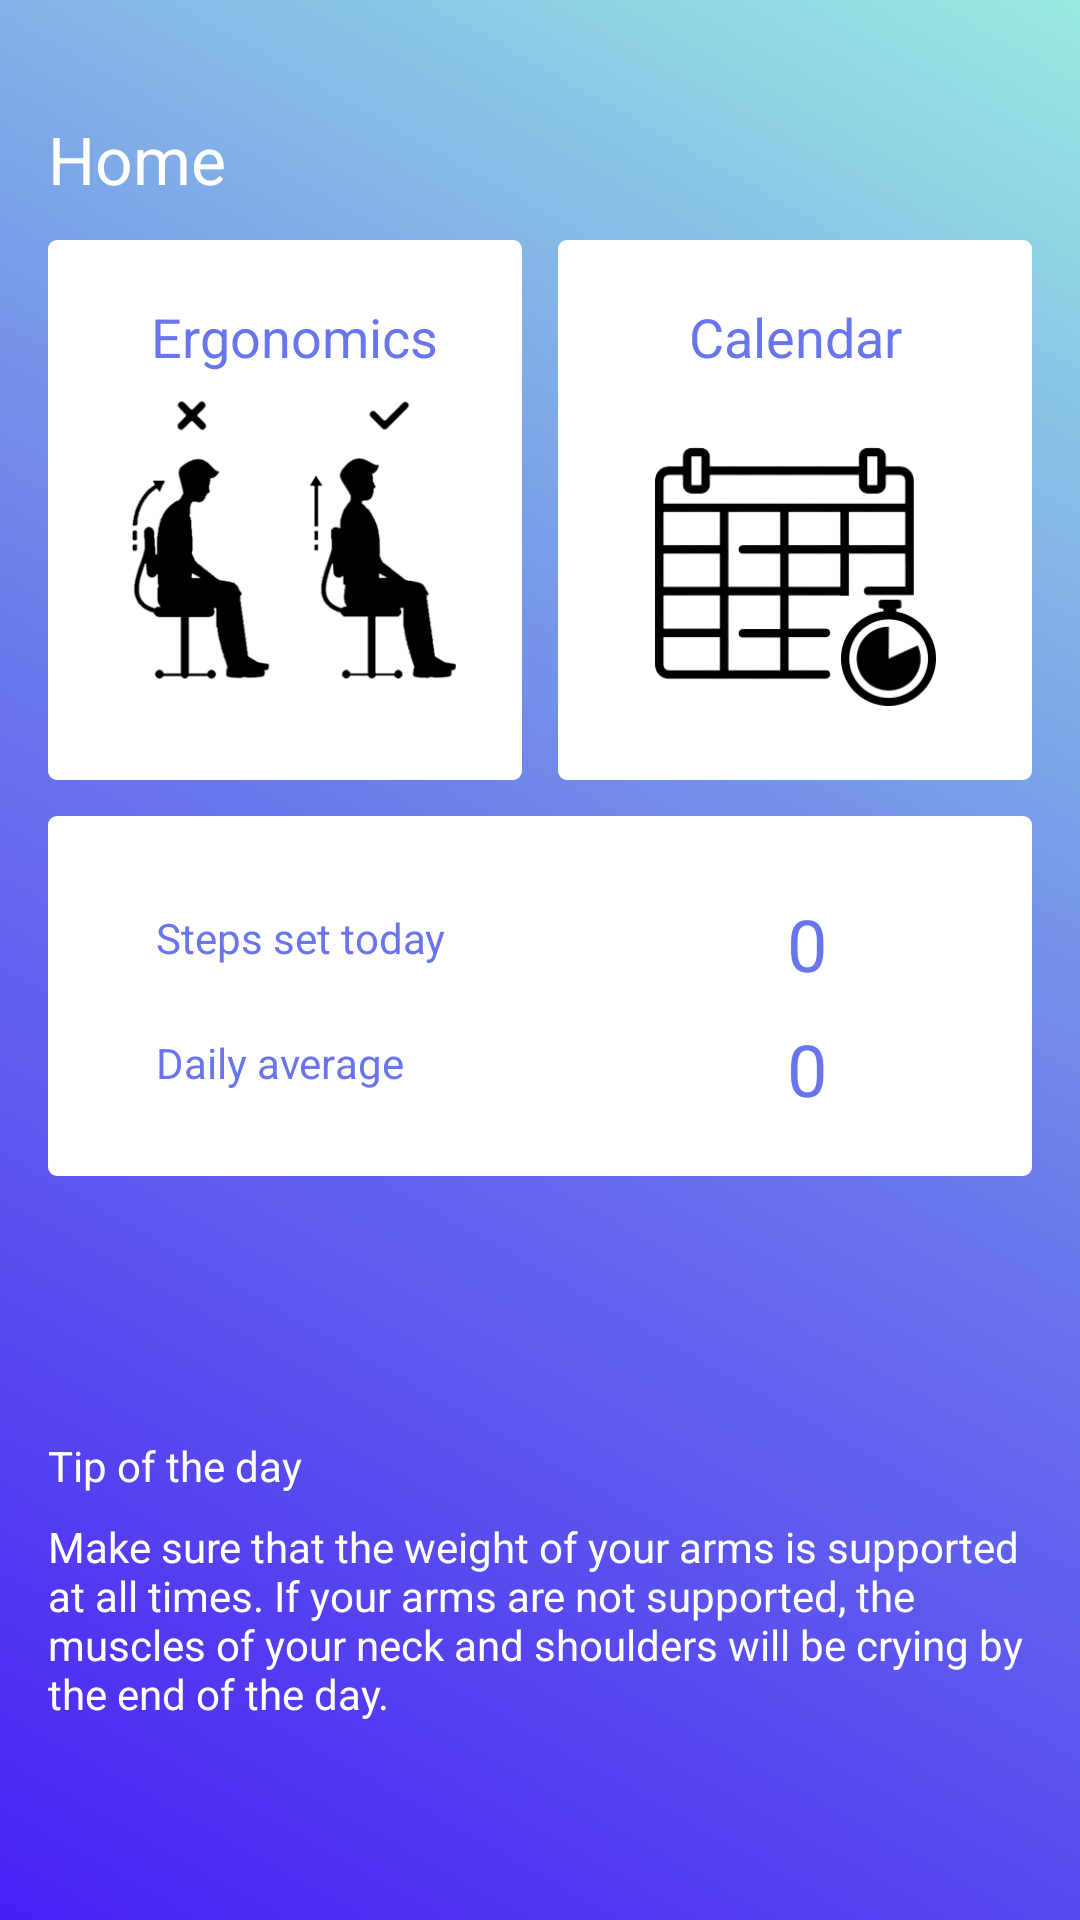

Write the Android layout XML for this screen, with the resource values it uses.
<!-- AndroidManifest.xml: application theme AppTheme.GradientBg1 -->
<!-- res/layout/activity_main.xml -->
<?xml version="1.0" encoding="utf-8"?>
<RelativeLayout xmlns:android="http://schemas.android.com/apk/res/android"
    xmlns:app="http://schemas.android.com/apk/res-auto"
    xmlns:tools="http://schemas.android.com/tools"
    android:id="@+id/activity_main"
    android:layout_width="match_parent"
    android:layout_height="match_parent"
    tools:context="nl.vdbrandtmedia.sedentairapp.MainActivity">

    <android.support.v7.widget.Toolbar
        android:id="@+id/toolbar"
        android:layout_width="match_parent"
        android:layout_height="?android:attr/actionBarSize"
        android:layout_marginTop="25dp">

        <TextView
            android:id="@+id/toolbarTitle"
            android:layout_width="match_parent"
            android:layout_height="wrap_content"
            android:textSize="22sp"
            android:textColor="@android:color/white"
            android:text="@string/home"
            android:layout_marginLeft="16dp"
            android:gravity="left" />

    </android.support.v7.widget.Toolbar>

    <LinearLayout
        android:orientation="vertical"
        android:layout_width="match_parent"
        android:layout_height="match_parent"
        android:weightSum="1"
        android:layout_alignParentBottom="true"
        android:layout_alignParentStart="true"
        android:layout_marginTop="80dp">

        <LinearLayout
            android:orientation="horizontal"
            android:layout_width="match_parent"
            android:layout_height="wrap_content"
            android:weightSum="1"
            tools:ignore="DisableBaselineAlignment">

            <RelativeLayout
                android:layout_width="match_parent"
                android:layout_weight=".5"
                android:paddingLeft="28dp"
                android:paddingRight="22dp"
                android:background="@drawable/white_block"
                android:layout_marginLeft="16dp"
                android:layout_marginRight="6dp"
                android:layout_height="180dp"
                android:id="@+id/ErgonomicsBtn"
                android:onClick="menuButtonClick">

                <TextView
                    android:text="Ergonomics"
                    android:layout_height="wrap_content"
                    android:id="@+id/textView4"
                    android:textColor="#6975ec"
                    android:layout_marginTop="20dp"
                    android:textSize="18sp"
                    android:gravity="center_horizontal"
                    android:layout_width="match_parent" />

                <ImageView
                    android:layout_width="match_parent"
                    android:layout_height="match_parent"
                    app:srcCompat="@drawable/home_ergonomics"
                    android:id="@+id/ergoIco"
                    android:layout_alignTop="@+id/textView4"
                    android:contentDescription="Ergonomics" />

            </RelativeLayout>

            <RelativeLayout
                android:layout_width="match_parent"
                android:layout_weight=".5"
                android:paddingLeft="32dp"
                android:paddingRight="32dp"
                android:background="@drawable/white_block"
                android:layout_marginLeft="6dp"
                android:layout_marginRight="16dp"
                android:layout_height="180dp"
                android:id="@+id/scheduleBtn"
                android:onClick="menuButtonClick">

                <TextView
                    android:text="Calendar"
                    android:layout_width="match_parent"
                    android:layout_height="wrap_content"
                    android:id="@+id/textView5"
                    android:textColor="#6975ec"
                    android:layout_alignParentTop="true"
                    android:layout_centerHorizontal="true"
                    android:layout_marginTop="20dp"
                    android:textSize="18sp"
                    android:gravity="center_horizontal" />

                <ImageView
                    android:layout_width="match_parent"
                    android:layout_height="match_parent"
                    app:srcCompat="@drawable/home_calendar"
                    android:id="@+id/CalendarIco"
                    android:layout_below="@+id/textView5"
                    android:contentDescription="Calendar"/>

            </RelativeLayout>

        </LinearLayout>

        <LinearLayout
            android:orientation="horizontal"
            android:layout_width="match_parent"
            android:layout_height="wrap_content">

            <RelativeLayout
                android:layout_width="match_parent"
                android:background="@drawable/white_block"
                android:layout_marginLeft="16dp"
                android:layout_marginRight="16dp"
                android:layout_marginTop="12dp"
                android:layout_height="120dp"
                tools:ignore="UselessParent">

                <TextView
                    android:text="Steps set today"
                    android:layout_width="wrap_content"
                    android:layout_height="wrap_content"
                    android:layout_marginStart="36dp"
                    android:id="@+id/textView8"
                    android:layout_marginTop="31dp"
                    android:textColor="#6975ec"
                    android:layout_alignParentTop="true"
                    android:layout_alignParentStart="true" />

                <TextView
                    android:text="Daily average"
                    android:layout_width="wrap_content"
                    android:layout_height="wrap_content"
                    android:id="@+id/textView9"
                    android:layout_marginTop="14dp"
                    android:textColor="#6975ec"
                    android:layout_below="@+id/tv_steps"
                    android:layout_alignStart="@+id/textView8" />

                <TextView
                    android:text="0"
                    android:layout_height="wrap_content"
                    android:id="@+id/tv_steps_average"
                    android:textColor="#6975ec"
                    android:textSize="24sp"
                    android:layout_alignTop="@+id/textView9"

                    android:layout_alignParentEnd="true"
                    android:layout_width="150dp"
                    android:gravity="center_horizontal"
                    android:layout_marginTop="-5dp" />

                <TextView
                    android:text="0"
                    android:layout_height="wrap_content"
                    android:id="@+id/tv_steps"
                    android:textColor="#6975ec"
                    android:textSize="24sp"
                    android:layout_width="150dp"
                    android:gravity="center_horizontal"
                    android:layout_alignTop="@+id/textView8"
                    android:layout_alignParentEnd="true"
                    android:layout_marginTop="-5dp" />
            </RelativeLayout>



        </LinearLayout>

    </LinearLayout>

    <LinearLayout
        android:orientation="vertical"
        android:layout_width="match_parent"
        android:layout_height="wrap_content"
        android:paddingRight="16dp"
        android:paddingLeft="16dp"
        android:baselineAligned="false"
        android:paddingTop="16dp"
        android:paddingBottom="66dp"
        android:layout_alignParentBottom="true"
        android:layout_alignParentStart="true">

        <TextView
            android:text="Tip of the day"
            android:layout_width="wrap_content"
            android:layout_height="wrap_content"
            android:id="@+id/textView15"
            android:layout_marginBottom="8dp"
            android:textColor="@color/theme1Text" />

        <TextView
            android:text="Make sure that the weight of your arms is supported at all times. If your arms are not supported, the muscles of your neck and shoulders will be crying by the end of the day."
            android:layout_width="wrap_content"
            android:layout_height="wrap_content"
            android:id="@+id/textView16"
            android:textColor="@color/theme1Text" />
    </LinearLayout>
</RelativeLayout>
<!-- resources referenced by this layout -->
<resources>
  <color name="theme1Text">#fff</color>
  <!-- drawable home_calendar: png bitmap (drawable, 288776 bytes) -->
  <!-- drawable home_ergonomics: png bitmap (drawable, 400256 bytes) -->
  <!-- drawable white_block (drawable) -->
  <?xml version="1.0" encoding="UTF-8"?>
  <shape xmlns:android="http://schemas.android.com/apk/res/android">
  
      <solid android:color="#ffffffff"/>
  
      <corners android:bottomRightRadius="3dp"
          android:bottomLeftRadius="3dp"
          android:topLeftRadius="3dp"
          android:topRightRadius="3dp" />
  </shape>
  <string name="home">Home</string>
  <style name="AppTheme.GradientBg1" parent="AppTheme">
          <item name="android:windowBackground">@drawable/bg_gradient_1</item>
          
  
          
          <item name="colorControlNormal">#fff</item>
          <item name="colorControlActivated">#fff</item>
      </style>
  <style name="AppTheme" parent="Theme.AppCompat.Light.NoActionBar">
          <item name="colorPrimary">@color/colorPrimary</item>
          <item name="colorPrimaryDark">@color/colorPrimaryDark</item>
          <item name="colorAccent">@color/colorAccent</item>
  
          
          
      </style>
  <!-- drawable bg_gradient_1 (drawable) -->
  <?xml version="1.0" encoding="UTF-8"?>
  <shape xmlns:android="http://schemas.android.com/apk/res/android">
  <gradient android:type="linear"
      android:startColor="#471ff4"
      android:centerColor="#6a77ec"
      android:endColor="#99eae2"
      android:angle="45"
      />
  </shape>
  
  
  
      
          
          
          
          
  
  <color name="colorPrimary">#3F51B5</color>
  <color name="colorPrimaryDark">#303F9F</color>
  <color name="colorAccent">#3F51B5</color>
</resources>
